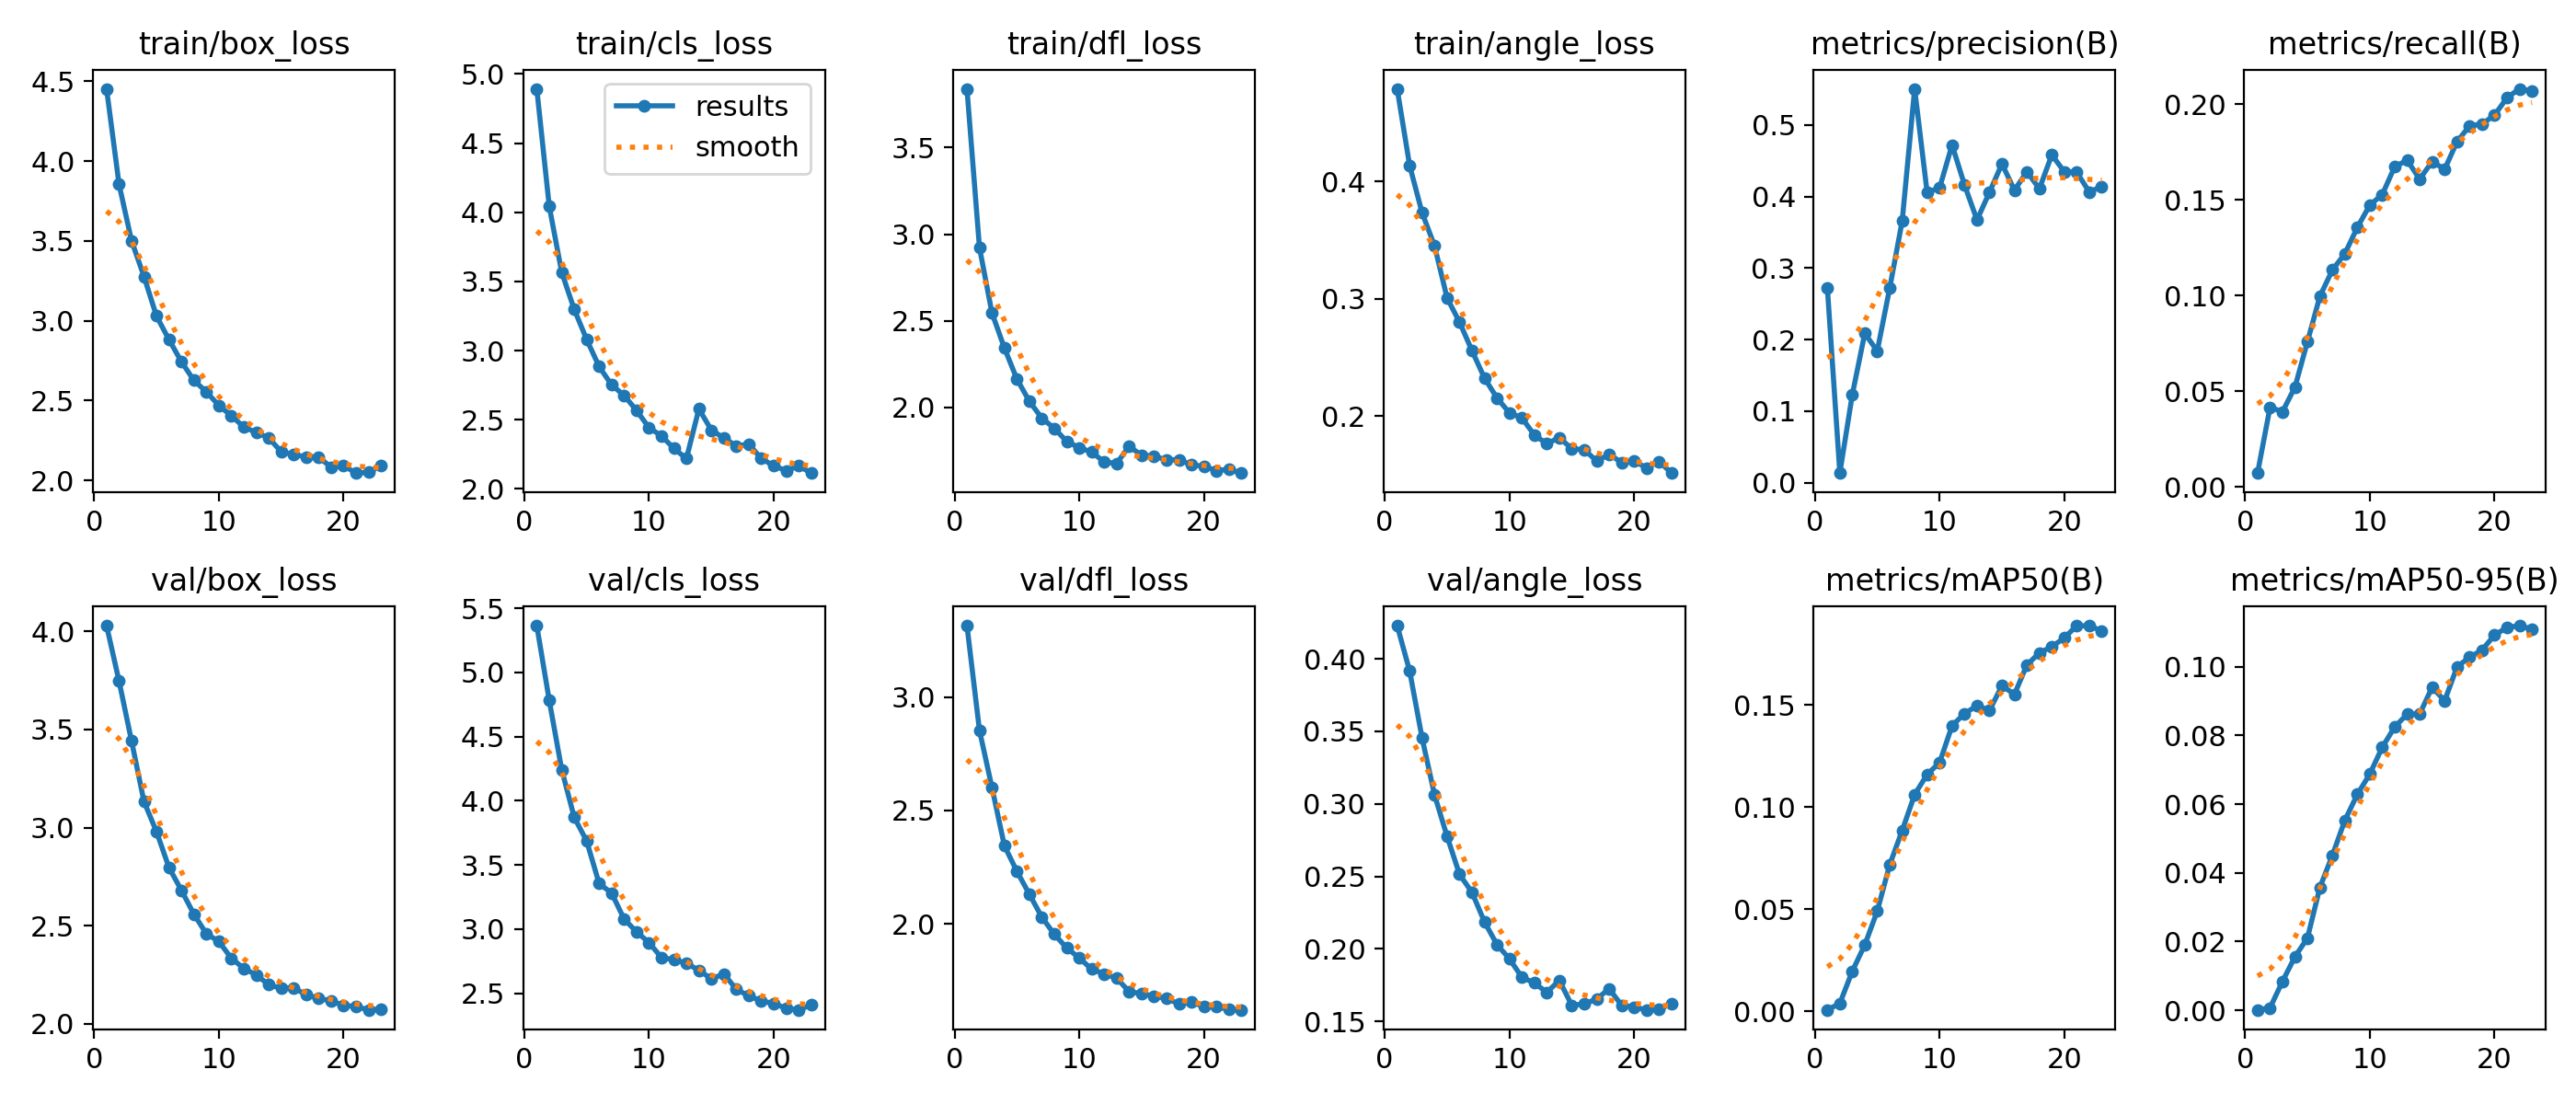

Data behind this chart, as committed beside it:
epoch, time, train/box_loss, train/cls_loss, train/dfl_loss, train/angle_loss, metrics/precision(B), metrics/recall(B), metrics/mAP50(B), metrics/mAP50-95(B), val/box_loss, val/cls_loss, val/dfl_loss, val/angle_loss, lr/pg0, lr/pg1, lr/pg2
1, 80.45, 4.453, 4.892, 3.84, 0.4788, 0.2724, 0.00726, 0.00063, 0.00012, 4.029, 5.364, 3.314, 0.4229, 0.0001748, 0.0001748, 0.0001748
2, 193.9, 3.854, 4.043, 2.924, 0.4134, 0.01358, 0.04162, 0.00377, 0.0007, 3.746, 4.781, 2.854, 0.3916, 0.0003351, 0.0003351, 0.0003351
3, 283.5, 3.502, 3.565, 2.546, 0.3731, 0.1232, 0.03931, 0.01957, 0.00843, 3.441, 4.242, 2.602, 0.3453, 0.0004707, 0.0004707, 0.0004707
4, 365.4, 3.277, 3.298, 2.342, 0.3449, 0.2087, 0.05221, 0.03242, 0.01558, 3.132, 3.871, 2.345, 0.306, 0.0004479, 0.0004479, 0.0004479
5, 436.9, 3.03, 3.08, 2.163, 0.3006, 0.184, 0.07591, 0.04896, 0.02102, 2.98, 3.686, 2.232, 0.2776, 0.0004219, 0.0004219, 0.0004219
6, 506.1, 2.882, 2.884, 2.035, 0.28, 0.2721, 0.09966, 0.0717, 0.03578, 2.797, 3.354, 2.132, 0.2513, 0.000402, 0.000402, 0.000402
7, 575.2, 2.744, 2.751, 1.937, 0.2556, 0.3656, 0.1134, 0.08844, 0.04509, 2.68, 3.281, 2.03, 0.2389, 0.000384, 0.000384, 0.000384
8, 643.6, 2.627, 2.676, 1.879, 0.2323, 0.5504, 0.1219, 0.106, 0.05527, 2.559, 3.078, 1.955, 0.2186, 0.0003603, 0.0003603, 0.0003603
9, 721.4, 2.555, 2.567, 1.803, 0.2154, 0.4057, 0.1356, 0.1159, 0.06284, 2.459, 2.978, 1.894, 0.203, 0.0003449, 0.0003449, 0.0003449
10, 807.3, 2.47, 2.442, 1.766, 0.2027, 0.4121, 0.1473, 0.1217, 0.06875, 2.42, 2.895, 1.851, 0.1931, 0.0003222, 0.0003222, 0.0003222
11, 878.5, 2.405, 2.383, 1.742, 0.1983, 0.472, 0.1528, 0.1397, 0.07657, 2.334, 2.777, 1.801, 0.1804, 0.0002996, 0.0002996, 0.0002996
12, 950.2, 2.335, 2.292, 1.684, 0.1838, 0.4159, 0.1674, 0.1457, 0.08248, 2.283, 2.761, 1.78, 0.1765, 0.0002769, 0.0002769, 0.0002769
13, 1030, 2.3, 2.219, 1.675, 0.1763, 0.3672, 0.1707, 0.1495, 0.0862, 2.249, 2.733, 1.761, 0.17, 0.0002543, 0.0002543, 0.0002543
14, 1151, 2.266, 2.578, 1.774, 0.1816, 0.4059, 0.1609, 0.1472, 0.08623, 2.2, 2.679, 1.703, 0.1783, 0.0002317, 0.0002317, 0.0002317
15, 1236, 2.179, 2.425, 1.722, 0.1721, 0.4456, 0.17, 0.1593, 0.09403, 2.18, 2.612, 1.693, 0.1611, 0.0001946, 0.0001946, 0.0001946
16, 1312, 2.163, 2.368, 1.717, 0.1713, 0.4088, 0.166, 0.1551, 0.09008, 2.184, 2.651, 1.683, 0.162, 0.000171, 0.000171, 0.000171
17, 1384, 2.147, 2.31, 1.696, 0.1616, 0.4345, 0.1805, 0.1695, 0.09997, 2.148, 2.53, 1.672, 0.1655, 0.0001473, 0.0001473, 0.0001473
18, 1462, 2.145, 2.323, 1.697, 0.1673, 0.4108, 0.1887, 0.1754, 0.1028, 2.13, 2.479, 1.648, 0.1725, 0.0001411, 0.0001411, 0.0001411
19, 1534, 2.083, 2.22, 1.667, 0.1604, 0.4581, 0.1897, 0.1784, 0.1048, 2.117, 2.44, 1.656, 0.161, 0.0001185, 0.0001185, 0.0001185
20, 1608, 2.092, 2.166, 1.659, 0.1615, 0.4345, 0.1943, 0.1827, 0.1092, 2.094, 2.419, 1.637, 0.1598, 9.58235e-05, 9.58235e-05, 9.58235e-05
21, 1684, 2.046, 2.132, 1.634, 0.1558, 0.4339, 0.2034, 0.1887, 0.1114, 2.088, 2.383, 1.636, 0.1579, 7.31826e-05, 7.31826e-05, 7.31826e-05
22, 1757, 2.05, 2.166, 1.642, 0.1613, 0.4062, 0.2081, 0.1886, 0.1119, 2.071, 2.37, 1.624, 0.1582, 5.05417e-05, 5.05417e-05, 5.05417e-05
23, 1815, 2.093, 2.114, 1.62, 0.1514, 0.414, 0.207, 0.1862, 0.1109, 2.075, 2.409, 1.622, 0.1623, 2.79009e-05, 2.79009e-05, 2.79009e-05
